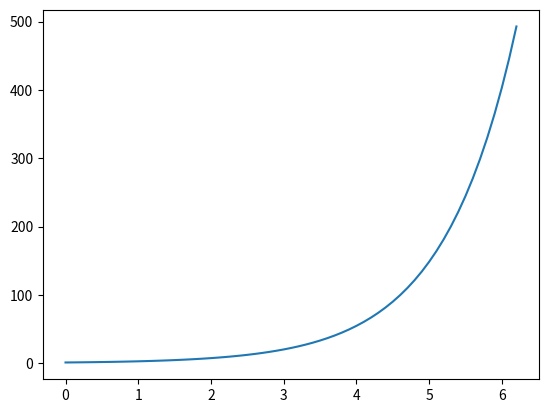

Reproduce this figure in Python.
import math
import numpy as np
import matplotlib.pyplot as plt
x=np.arange(0,2*np.pi,0.1)
y=np.exp(x)
plt.plot(x,y)
plt.show()